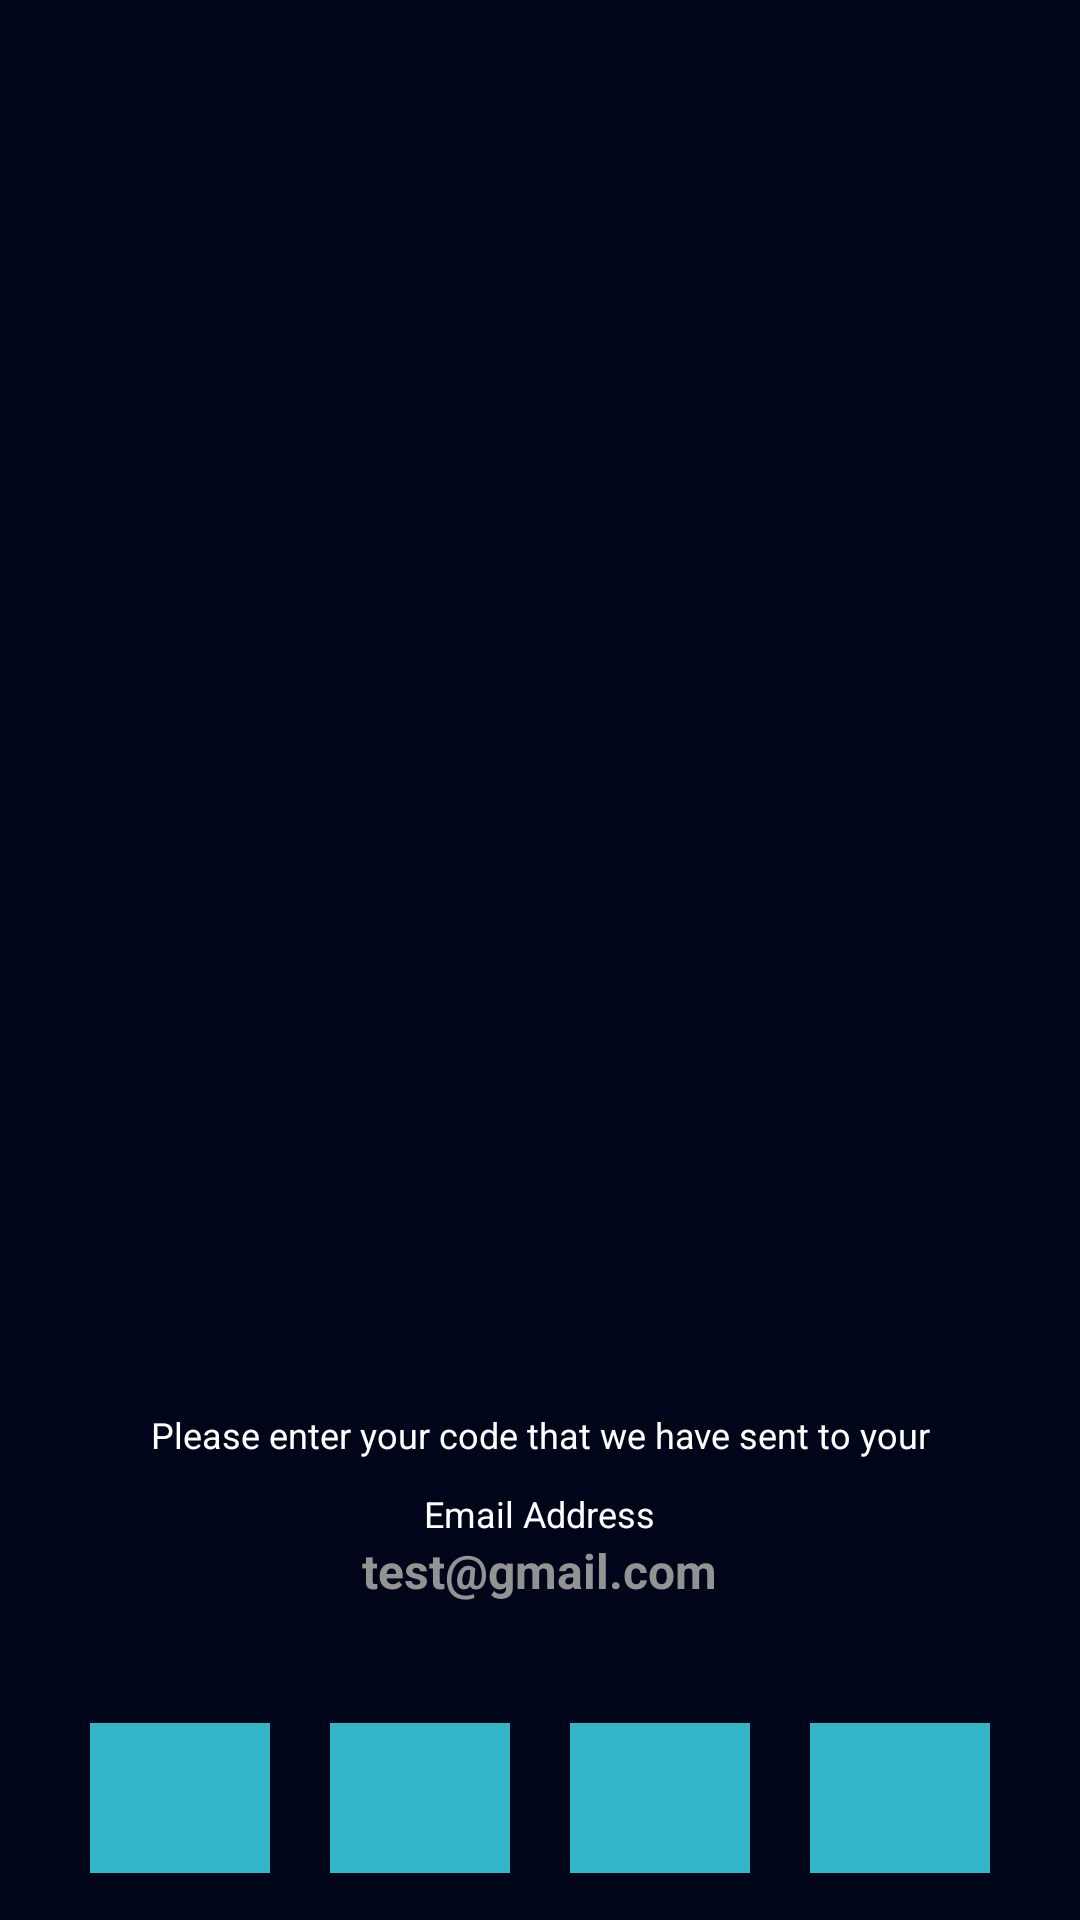

The Android layout XML behind this screen, and the referenced resources:
<!-- AndroidManifest.xml: application theme Theme.MobileStore87 -->
<!-- res/layout/activity_otp_verification.xml -->
<?xml version="1.0" encoding="utf-8"?>
<LinearLayout xmlns:android="http://schemas.android.com/apk/res/android"
    xmlns:app="http://schemas.android.com/apk/res-auto"
    xmlns:tools="http://schemas.android.com/tools"
    android:layout_width="match_parent"
    android:layout_height="match_parent"
    android:background="#010519"
    android:orientation="vertical"
    tools:context=".OTP_Verification">

    <ImageView
        android:layout_width="wrap_content"
        android:layout_height="400dp"
        android:layout_marginTop="30dp"
        android:src="@drawable/otpa"/>
    
    <TextView
        android:layout_width="match_parent"
        android:layout_height="wrap_content"
        android:gravity="center"
        android:text="Please enter your code that we have sent to your"
        android:textColor="@color/white"
        android:textSize="12dp"
        android:layout_marginTop="40dp"
        android:layout_marginEnd="20dp"
        android:layout_marginStart="20dp"/>
    
    <TextView
        android:layout_width="wrap_content"
        android:layout_height="wrap_content"
        android:text="Email Address"
        android:layout_gravity="center"
        android:textColor="@color/white"
        android:textSize="12dp"
        android:layout_marginTop="10dp"/>

    <TextView
        android:id="@+id/otpEmail"
        android:layout_width="wrap_content"
        android:layout_height="wrap_content"
        android:layout_gravity="center"
        android:textColor="@color/gray"
        android:textSize="16dp"
        android:textStyle="bold"
        android:text="test@gmail.com"/>
    
    <LinearLayout
        android:layout_width="300dp"
        android:layout_height="wrap_content"
        android:orientation="horizontal"
        android:layout_gravity="center"
        android:weightSum="4"
        android:layout_marginEnd="20dp"
        android:layout_marginStart="20dp"
        android:layout_marginTop="40dp"
        android:gravity="center">

        <EditText
            android:id="@+id/otpEt1"
            android:layout_width="50dp"
            android:layout_height="50dp"
            android:background="@color/light_blue"
            android:gravity="center"
            android:inputType="number"
            android:maxLines="1"
            android:textColor="@color/black"
            android:textSize="30dp"
            android:textStyle="bold"
            android:layout_marginEnd="10dp"
            android:layout_weight="1"/>

        <EditText
            android:id="@+id/otpEt2"
            android:layout_width="50dp"
            android:layout_height="50dp"
            android:background="@color/light_blue"
            android:gravity="center"
            android:inputType="number"
            android:maxLines="1"
            android:textColor="@color/black"
            android:textSize="30dp"
            android:textStyle="bold"
            android:layout_marginEnd="10dp"
            android:layout_marginStart="10dp"
            android:layout_weight="1"/>

        <EditText
            android:id="@+id/otpEt3"
            android:layout_width="50dp"
            android:layout_height="50dp"
            android:background="@color/light_blue"
            android:gravity="center"
            android:inputType="number"
            android:maxLines="1"
            android:textColor="@color/black"
            android:textSize="30dp"
            android:textStyle="bold"
            android:layout_marginEnd="10dp"
            android:layout_marginStart="10dp"
            android:layout_weight="1"/>

        <EditText
            android:id="@+id/otpEt4"
            android:layout_width="50dp"
            android:layout_height="50dp"
            android:background="@color/light_blue"
            android:gravity="center"
            android:inputType="number"
            android:maxLines="1"
            android:textColor="@color/black"
            android:textSize="30dp"
            android:textStyle="bold"
            android:layout_marginStart="10dp"
            android:layout_weight="1"/>

    </LinearLayout>
    
    <Button
        android:id="@+id/verifyBtn"
        android:layout_width="match_parent"
        android:layout_height="55dp"
        android:layout_marginStart="20dp"
        android:layout_marginEnd="20dp"
        android:layout_marginTop="40dp"
        android:text="Verify"
        android:textAllCaps="false"
        android:textColor="@color/white" />

    <LinearLayout
        android:layout_gravity="center"
        android:layout_width="match_parent"
        android:layout_height="wrap_content"
        android:layout_marginTop="5dp"
        android:padding="5dp"
        android:gravity="center"
        android:orientation="horizontal">

        <TextView
            android:id="@+id/register_text"
            android:layout_width="wrap_content"
            android:layout_height="wrap_content"
            android:gravity="center"
            android:text="Didn't receive OTP?"
            android:textColor="@color/white"
            android:textSize="15dp"/>

        <TextView
            android:id="@+id/resendBtn"
            android:layout_width="wrap_content"
            android:layout_height="wrap_content"
            android:layout_marginLeft="5dp"
            android:text="Resend Code"
            android:textSize="15dp"
            android:textColor="@color/purple"/>

    </LinearLayout>



</LinearLayout>
<!-- resources referenced by this layout -->
<resources>
  <color name="black">#FF000000</color>
  <color name="gray">#939393</color>
  <color name="light_blue">#32B5C6</color>
  <color name="purple">#5C086A</color>
  <color name="white">#FFFFFFFF</color>
  <style name="Theme.MobileStore87" parent="Base.Theme.MobileStore87" />
  <style name="Base.Theme.MobileStore87" parent="Theme.Material3.DayNight.NoActionBar">
          
          
          <item name="colorPrimary">#0D74C0</item>
          <item name="android:statusBarColor">#0D74C0</item>
      </style>
</resources>
